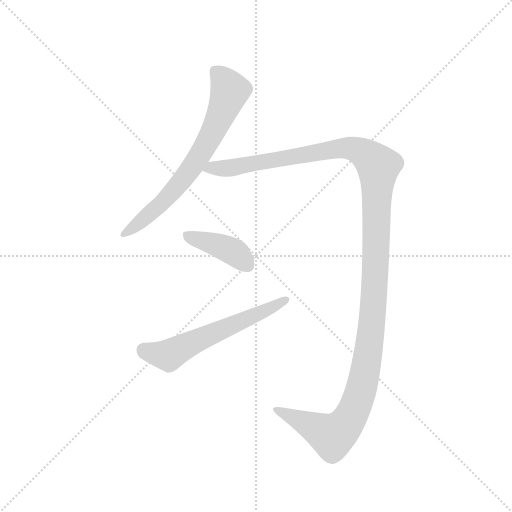
t = 0.00 s
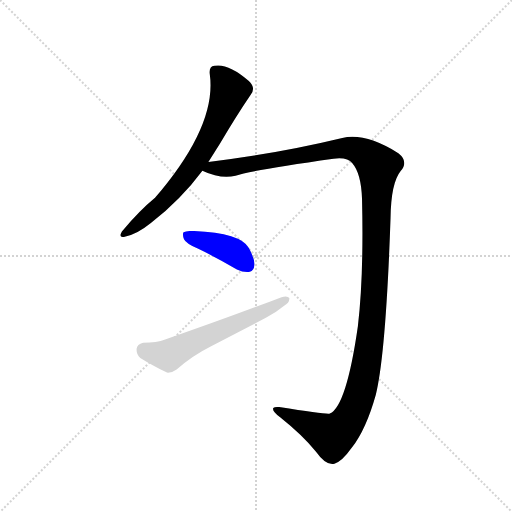
t = 2.78 s
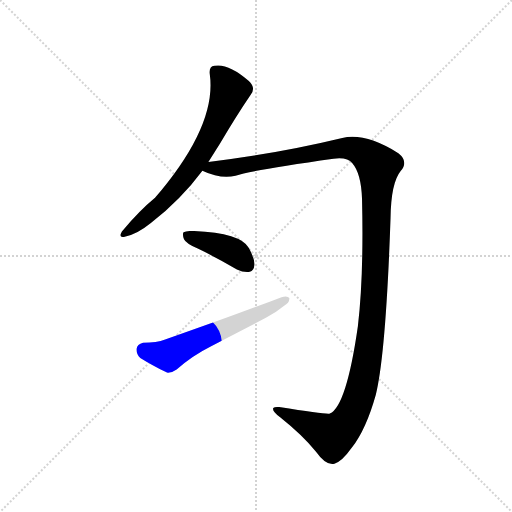
t = 2.97 s
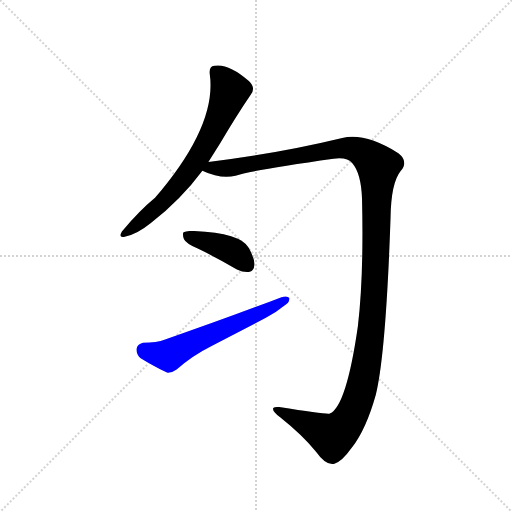
t = 3.17 s
t = 3.37 s: frame unchanged from t = 3.17 s, image omitted
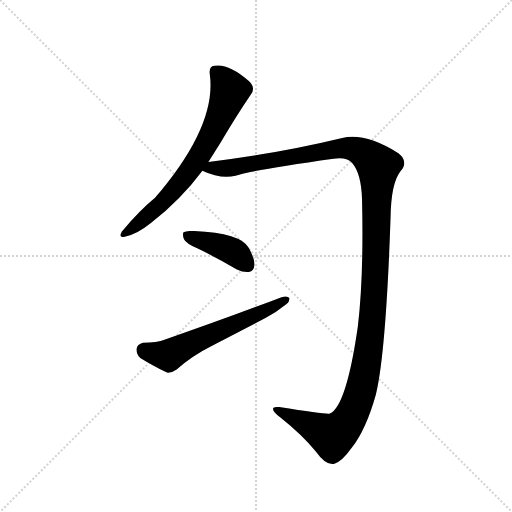
t = 4.16 s

The animated SVG that drew these frames (rendered in a browser with its animation timeline set to each time). Animation: 4 CSS @keyframes rules; one cycle of 4.16 s.

<svg version="1.1" viewBox="0 0 1024 1024" xmlns="http://www.w3.org/2000/svg">
  <g stroke="lightgray" stroke-dasharray="1,1" stroke-width="1" transform="scale(4, 4)">
    <line x1="0" y1="0" x2="256" y2="256"></line>
    <line x1="256" y1="0" x2="0" y2="256"></line>
    <line x1="128" y1="0" x2="128" y2="256"></line>
    <line x1="0" y1="128" x2="256" y2="128"></line>
  </g>
  <g transform="scale(0.92, -0.92) translate(60, -900)">
    <style type="text/css">
      
        @keyframes keyframes0 {
          from {
            stroke: blue;
            stroke-dashoffset: 694;
            stroke-width: 128;
          }
          69% {
            animation-timing-function: step-end;
            stroke: blue;
            stroke-dashoffset: 0;
            stroke-width: 128;
          }
          to {
            stroke: black;
            stroke-width: 1024;
          }
        }
        #make-me-a-hanzi-animation-0 {
          animation: keyframes0 0.8147786458333334s both;
          animation-delay: 0s;
          animation-timing-function: linear;
        }
      
        @keyframes keyframes1 {
          from {
            stroke: blue;
            stroke-dashoffset: 1389;
            stroke-width: 128;
          }
          82% {
            animation-timing-function: step-end;
            stroke: blue;
            stroke-dashoffset: 0;
            stroke-width: 128;
          }
          to {
            stroke: black;
            stroke-width: 1024;
          }
        }
        #make-me-a-hanzi-animation-1 {
          animation: keyframes1 1.38037109375s both;
          animation-delay: 0.8147786458333334s;
          animation-timing-function: linear;
        }
      
        @keyframes keyframes2 {
          from {
            stroke: blue;
            stroke-dashoffset: 407;
            stroke-width: 128;
          }
          57% {
            animation-timing-function: step-end;
            stroke: blue;
            stroke-dashoffset: 0;
            stroke-width: 128;
          }
          to {
            stroke: black;
            stroke-width: 1024;
          }
        }
        #make-me-a-hanzi-animation-2 {
          animation: keyframes2 0.5812174479166666s both;
          animation-delay: 2.1951497395833335s;
          animation-timing-function: linear;
        }
      
        @keyframes keyframes3 {
          from {
            stroke: blue;
            stroke-dashoffset: 595;
            stroke-width: 128;
          }
          66% {
            animation-timing-function: step-end;
            stroke: blue;
            stroke-dashoffset: 0;
            stroke-width: 128;
          }
          to {
            stroke: black;
            stroke-width: 1024;
          }
        }
        #make-me-a-hanzi-animation-3 {
          animation: keyframes3 0.7342122395833334s both;
          animation-delay: 2.7763671875s;
          animation-timing-function: linear;
        }
      
    </style>
    
      <path d="M 393 548 L 419 589 Q 453 647 485 694 Q 497 709 481 724 Q 436 763 406 757 Q 394 756 396 739 Q 412 627 277 470 Q 244 443 205 397 Q 196 381 213 386 Q 237 390 268 415 Q 334 467 380 529 L 393 548 Z" fill="lightgray"></path>
    
      <path d="M 380 529 Q 420 510 452 518 Q 489 530 665 555 Q 695 559 706 545 Q 725 523 727 468 Q 731 300 718 191 Q 693 17 657 1 Q 654 -2 547 15 Q 537 16 534 13 Q 531 6 549 -7 Q 598 -46 627 -82 Q 649 -113 667 -108 Q 683 -104 705 -73 Q 736 -33 757 42 Q 779 132 789 426 Q 790 502 811 528 Q 829 549 806 567 Q 734 612 684 600 Q 543 566 393 548 C 363 544 352 539 380 529 Z" fill="lightgray"></path>
    
      <path d="M 371 359 Q 411 340 455 314 Q 470 307 483 309 Q 492 312 493 324 Q 494 337 481 361 Q 463 394 358 398 Q 345 398 339 395 Q 336 391 340 380 Q 344 371 371 359 Z" fill="lightgray"></path>
    
      <path d="M 251 155 Q 238 152 237 142 Q 236 129 245 122 Q 269 107 303 90 Q 313 89 324 97 Q 358 127 398 147 L 518 209 Q 540 221 557 235 Q 570 242 569 252 Q 565 258 552 254 Q 440 211 299 162 Q 281 155 251 155 Z" fill="lightgray"></path>
    
    
      <clipPath id="make-me-a-hanzi-clip-0">
        <path d="M 393 548 L 419 589 Q 453 647 485 694 Q 497 709 481 724 Q 436 763 406 757 Q 394 756 396 739 Q 412 627 277 470 Q 244 443 205 397 Q 196 381 213 386 Q 237 390 268 415 Q 334 467 380 529 L 393 548 Z"></path>
      </clipPath>
      <path clip-path="url(#make-me-a-hanzi-clip-0)" d="M 408 744 L 425 729 L 440 703 L 401 609 L 357 536 L 320 489 L 264 433 L 217 397" fill="none" id="make-me-a-hanzi-animation-0" stroke-dasharray="566 1132" stroke-linecap="round"></path>
    
      <clipPath id="make-me-a-hanzi-clip-1">
        <path d="M 380 529 Q 420 510 452 518 Q 489 530 665 555 Q 695 559 706 545 Q 725 523 727 468 Q 731 300 718 191 Q 693 17 657 1 Q 654 -2 547 15 Q 537 16 534 13 Q 531 6 549 -7 Q 598 -46 627 -82 Q 649 -113 667 -108 Q 683 -104 705 -73 Q 736 -33 757 42 Q 779 132 789 426 Q 790 502 811 528 Q 829 549 806 567 Q 734 612 684 600 Q 543 566 393 548 C 363 544 352 539 380 529 Z"></path>
      </clipPath>
      <path clip-path="url(#make-me-a-hanzi-clip-1)" d="M 389 530 L 681 578 L 726 570 L 762 538 L 749 201 L 734 96 L 717 26 L 689 -26 L 663 -48 L 541 10" fill="none" id="make-me-a-hanzi-animation-1" stroke-dasharray="1261 2522" stroke-linecap="round"></path>
    
      <clipPath id="make-me-a-hanzi-clip-2">
        <path d="M 371 359 Q 411 340 455 314 Q 470 307 483 309 Q 492 312 493 324 Q 494 337 481 361 Q 463 394 358 398 Q 345 398 339 395 Q 336 391 340 380 Q 344 371 371 359 Z"></path>
      </clipPath>
      <path clip-path="url(#make-me-a-hanzi-clip-2)" d="M 345 388 L 442 355 L 478 323" fill="none" id="make-me-a-hanzi-animation-2" stroke-dasharray="279 558" stroke-linecap="round"></path>
    
      <clipPath id="make-me-a-hanzi-clip-3">
        <path d="M 251 155 Q 238 152 237 142 Q 236 129 245 122 Q 269 107 303 90 Q 313 89 324 97 Q 358 127 398 147 L 518 209 Q 540 221 557 235 Q 570 242 569 252 Q 565 258 552 254 Q 440 211 299 162 Q 281 155 251 155 Z"></path>
      </clipPath>
      <path clip-path="url(#make-me-a-hanzi-clip-3)" d="M 252 140 L 304 128 L 563 249" fill="none" id="make-me-a-hanzi-animation-3" stroke-dasharray="467 934" stroke-linecap="round"></path>
    
  </g>
</svg>
